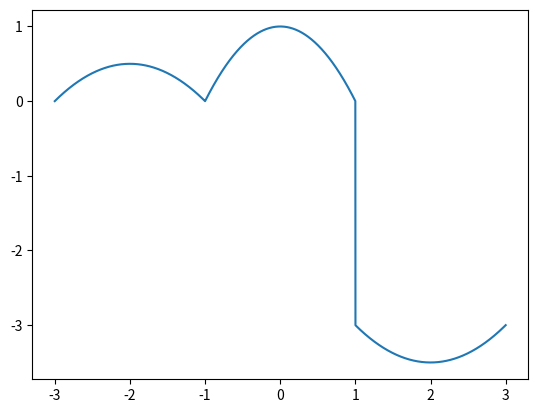

Recreate this plot in Python.
import numpy as np
import matplotlib.pyplot as plt

def zin_e():
    x=np.linspace(-3,3,10000)#自定义区间（下限，上限，步长）
    #区间个数
    y=[]
    for i in x:
        if i >= -3 and i < -1:
            y.append (((-1)*(i**2)-4*i-3)/2)
        elif i >=-1 and i <1:
            y.append(((-1)*i**2)+1)
        else:
            y.append(((i**2)-4*i-3)/2)
    y = np.array(y)
    plt.plot(x,y)
    plt.show()
if __name__ == '__main__':
    zin_e()